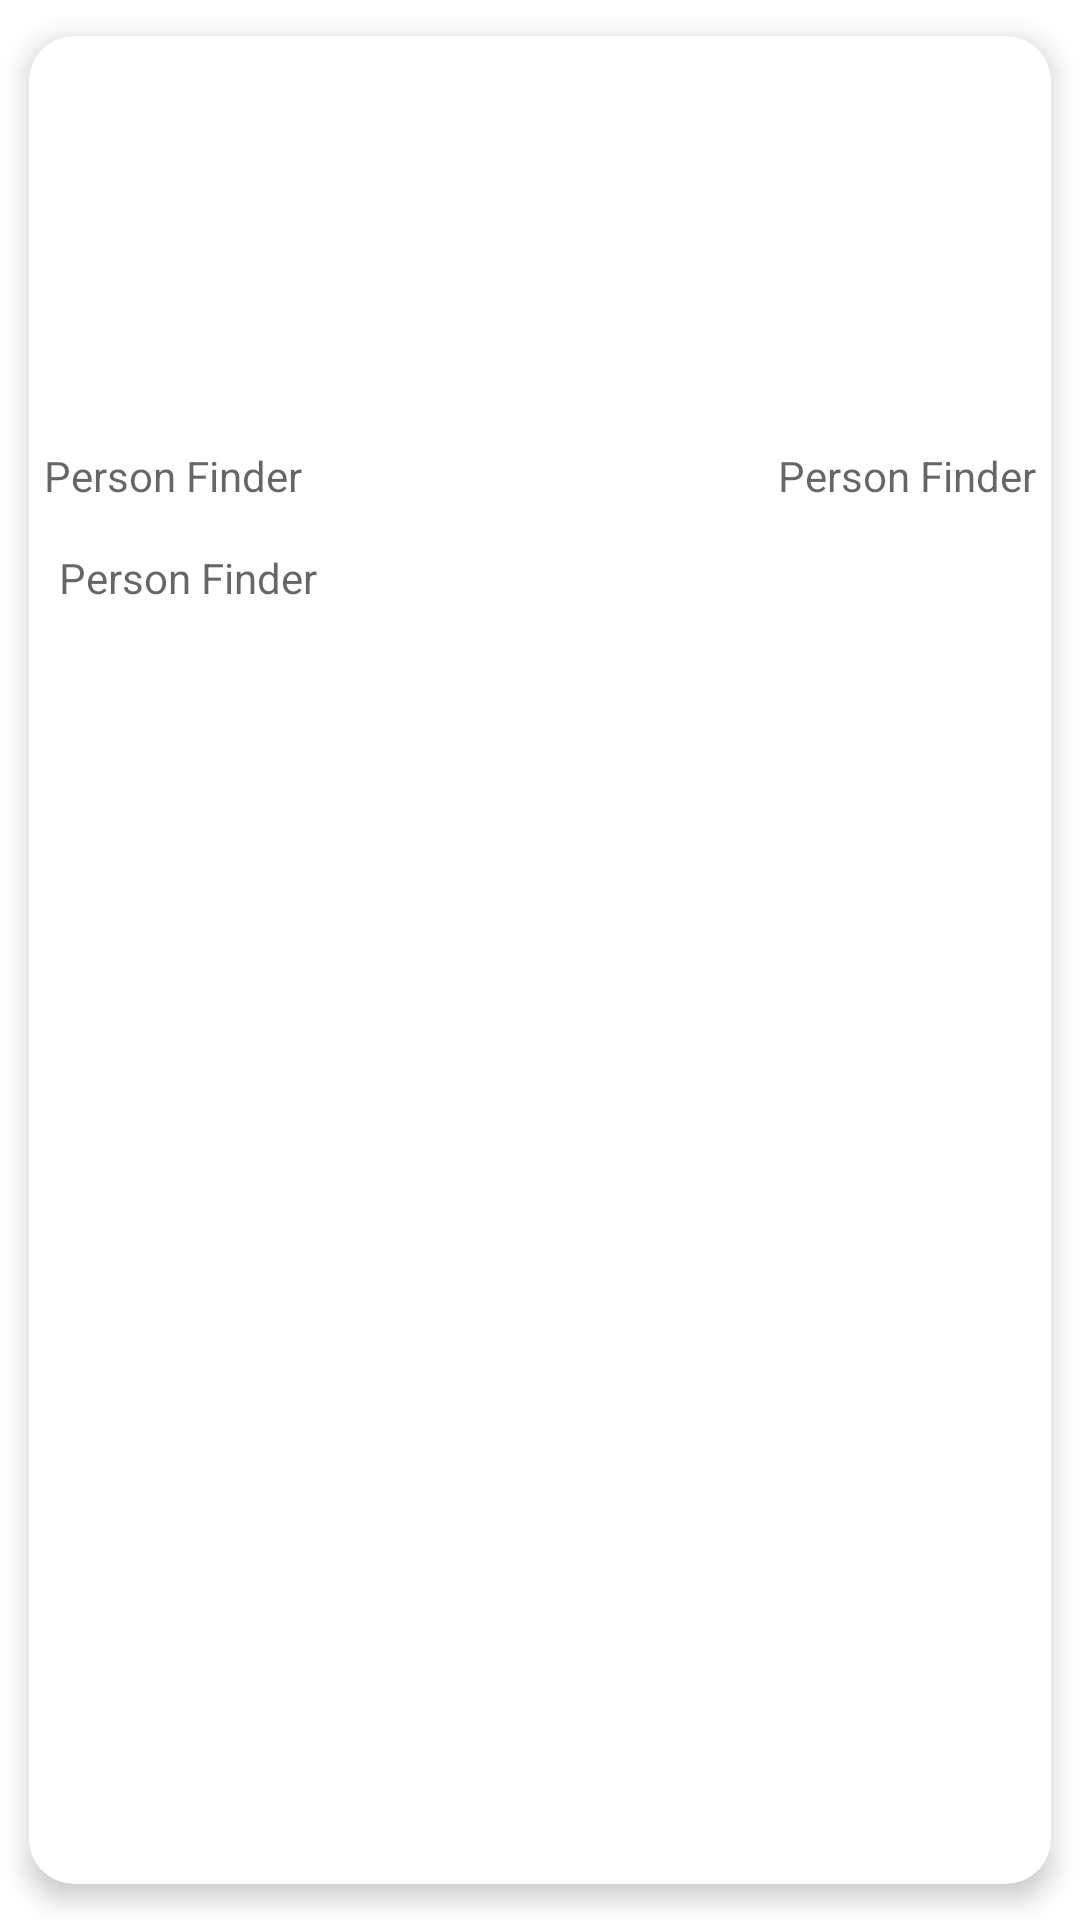

The Android layout XML behind this screen, and the referenced resources:
<!-- AndroidManifest.xml: application theme AppTheme -->
<!-- res/layout/layout_post.xml -->
<?xml version="1.0" encoding="utf-8"?>
<androidx.cardview.widget.CardView xmlns:android="http://schemas.android.com/apk/res/android"
    xmlns:app="http://schemas.android.com/apk/res-auto"
    xmlns:tools="http://schemas.android.com/tools"
    android:layout_width="match_parent"
    android:layout_height="wrap_content"
    android:padding="2dp"
    app:cardCornerRadius="15dp"
    app:cardElevation="5dp"
    app:cardUseCompatPadding="true">

    <androidx.constraintlayout.widget.ConstraintLayout
        android:layout_width="match_parent"
        android:layout_height="wrap_content"
        app:layout_constraintBottom_toBottomOf="parent"
        app:layout_constraintEnd_toEndOf="parent"
        app:layout_constraintStart_toStartOf="parent"
        app:layout_constraintTop_toTopOf="parent">

        <ImageView
            android:id="@+id/imageviewPost"
            android:layout_width="match_parent"
            android:layout_height="200dp"
            android:scaleType="fitXY"
            android:src="@drawable/ic_launcher_foreground"
            app:layout_constraintEnd_toEndOf="parent"
            app:layout_constraintStart_toStartOf="parent"
            app:layout_constraintTop_toTopOf="parent" />

        <TextView
            android:id="@+id/textviewUsername"
            android:layout_width="wrap_content"
            android:layout_height="wrap_content"
            android:hint="@string/app_name"
            app:layout_constraintStart_toStartOf="parent"
            app:layout_constraintBottom_toTopOf="@id/textviewPostDetails"
            android:padding="5dp"/>

        <TextView
            android:id="@+id/textviewPosttime"
            android:layout_width="wrap_content"
            android:layout_height="wrap_content"
            android:hint="@string/app_name"
            app:layout_constraintEnd_toEndOf="parent"
            app:layout_constraintBottom_toTopOf="@id/textviewPostDetails"
            android:padding="5dp"/>

        <TextView
            android:id="@+id/textviewPostDetails"
            android:layout_width="match_parent"
            android:layout_height="wrap_content"
            android:hint="@string/app_name"
            android:ellipsize="end"
            android:textAppearance="@style/TextAppearance.AppCompat.Small"
            app:layout_constraintStart_toStartOf="parent"
            app:layout_constraintBottom_toBottomOf="parent"
            android:padding="10dp"/>


    </androidx.constraintlayout.widget.ConstraintLayout>

</androidx.cardview.widget.CardView>
<!-- resources referenced by this layout -->
<resources>
  <string name="app_name">Person Finder</string>
  <style name="AppTheme" parent="Theme.MaterialComponents.Light.DarkActionBar">
  
          
          <item name="colorPrimary">@color/colorPrimary</item>
          <item name="colorPrimaryDark">@color/colorPrimaryDark</item>
          <item name="colorAccent">@color/colorAccent</item>
      </style>
  <color name="colorPrimary">#6200EE</color>
  <color name="colorPrimaryDark">#3700B3</color>
  <color name="colorAccent">#03DAC5</color>
</resources>
